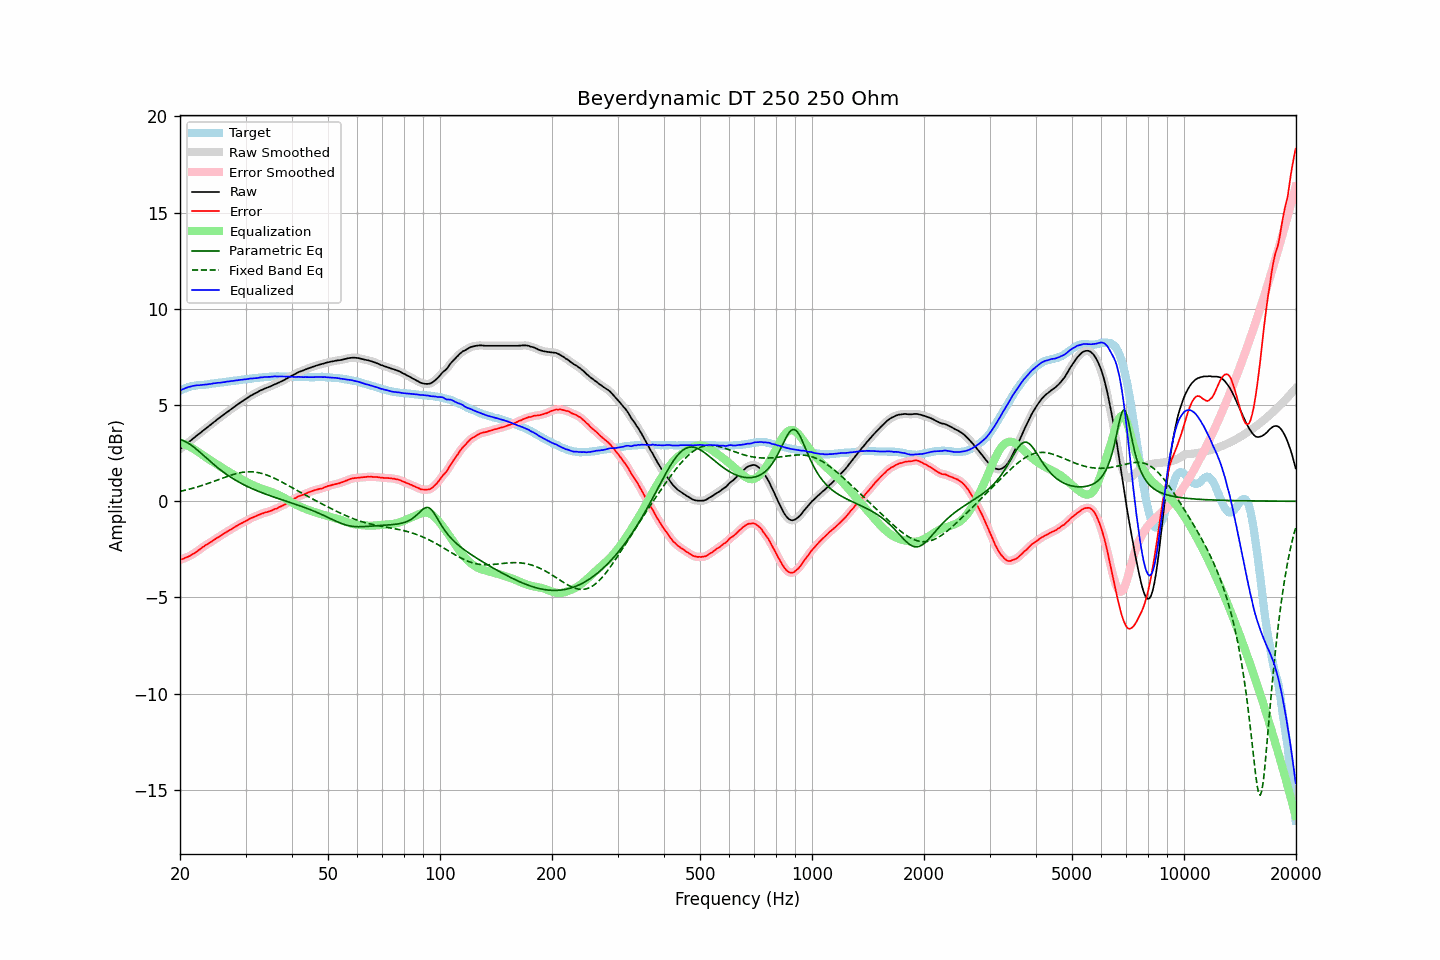

The data file committed next to this chart (first rows):
frequency, raw, error, smoothed, error_smoothed, equalization, parametric_eq, fixed_band_eq, equalized_raw, equalized_smoothed, target
20.00, 2.71, -3.05, 2.71, -3.05, 3.05, 3.20, 0.51, 5.75, 5.75, 5.76
20.20, 2.78, -3.02, 2.78, -3.02, 3.02, 3.18, 0.53, 5.80, 5.79, 5.80
20.40, 2.84, -3.00, 2.84, -2.99, 2.99, 3.15, 0.55, 5.83, 5.83, 5.84
20.61, 2.91, -2.95, 2.91, -2.95, 2.96, 3.11, 0.57, 5.86, 5.87, 5.85
20.81, 2.98, -2.92, 2.98, -2.92, 2.92, 3.07, 0.59, 5.90, 5.90, 5.89
21.02, 3.05, -2.89, 3.05, -2.88, 2.88, 3.03, 0.61, 5.93, 5.93, 5.93
21.23, 3.11, -2.84, 3.11, -2.84, 2.84, 2.97, 0.63, 5.95, 5.95, 5.95
21.44, 3.18, -2.79, 3.18, -2.80, 2.79, 2.92, 0.65, 5.97, 5.97, 5.97
21.66, 3.25, -2.75, 3.25, -2.75, 2.75, 2.85, 0.68, 5.99, 5.99, 5.99
21.87, 3.31, -2.69, 3.31, -2.69, 2.69, 2.79, 0.70, 6.00, 6.01, 6.00
22.09, 3.38, -2.64, 3.38, -2.64, 2.64, 2.72, 0.72, 6.02, 6.02, 6.02
22.31, 3.45, -2.58, 3.45, -2.58, 2.58, 2.65, 0.75, 6.03, 6.03, 6.03
22.54, 3.51, -2.52, 3.51, -2.52, 2.52, 2.58, 0.77, 6.03, 6.03, 6.03
22.76, 3.58, -2.46, 3.58, -2.46, 2.46, 2.50, 0.80, 6.04, 6.04, 6.04
22.99, 3.65, -2.39, 3.65, -2.40, 2.40, 2.43, 0.83, 6.05, 6.05, 6.04
23.22, 3.71, -2.34, 3.71, -2.34, 2.35, 2.35, 0.86, 6.06, 6.06, 6.05
23.45, 3.78, -2.28, 3.78, -2.28, 2.29, 2.28, 0.88, 6.07, 6.07, 6.06
23.69, 3.84, -2.23, 3.84, -2.23, 2.23, 2.20, 0.91, 6.07, 6.08, 6.07
23.92, 3.91, -2.18, 3.91, -2.18, 2.18, 2.13, 0.94, 6.09, 6.09, 6.09
24.16, 3.97, -2.14, 3.97, -2.13, 2.13, 2.05, 0.97, 6.10, 6.10, 6.11
24.40, 4.04, -2.08, 4.04, -2.08, 2.07, 1.98, 1.00, 6.11, 6.11, 6.12
24.65, 4.11, -2.01, 4.11, -2.02, 2.02, 1.91, 1.03, 6.13, 6.13, 6.12
24.89, 4.17, -1.97, 4.17, -1.96, 1.97, 1.84, 1.06, 6.14, 6.14, 6.14
25.14, 4.24, -1.91, 4.24, -1.91, 1.91, 1.77, 1.09, 6.15, 6.15, 6.15
25.39, 4.30, -1.86, 4.30, -1.86, 1.86, 1.70, 1.12, 6.16, 6.16, 6.16
25.65, 4.36, -1.81, 4.36, -1.80, 1.80, 1.64, 1.16, 6.16, 6.17, 6.17
25.91, 4.43, -1.75, 4.42, -1.75, 1.75, 1.57, 1.19, 6.18, 6.17, 6.18
26.16, 4.49, -1.70, 4.49, -1.70, 1.70, 1.51, 1.22, 6.19, 6.19, 6.19
26.43, 4.55, -1.65, 4.55, -1.65, 1.65, 1.45, 1.25, 6.20, 6.20, 6.19
26.69, 4.62, -1.60, 4.62, -1.59, 1.60, 1.39, 1.28, 6.22, 6.21, 6.21
26.96, 4.68, -1.55, 4.68, -1.55, 1.55, 1.34, 1.31, 6.22, 6.22, 6.22
27.23, 4.74, -1.49, 4.74, -1.50, 1.50, 1.28, 1.34, 6.23, 6.23, 6.23
27.50, 4.80, -1.45, 4.80, -1.45, 1.44, 1.23, 1.36, 6.24, 6.24, 6.25
27.77, 4.86, -1.39, 4.86, -1.40, 1.40, 1.17, 1.39, 6.26, 6.25, 6.25
28.05, 4.92, -1.35, 4.92, -1.35, 1.35, 1.12, 1.41, 6.27, 6.27, 6.27
28.33, 4.98, -1.29, 4.98, -1.30, 1.30, 1.07, 1.43, 6.28, 6.28, 6.27
28.62, 5.04, -1.25, 5.04, -1.25, 1.25, 1.02, 1.46, 6.29, 6.29, 6.29
28.90, 5.10, -1.20, 5.10, -1.20, 1.20, 0.98, 1.47, 6.30, 6.30, 6.30
29.19, 5.16, -1.15, 5.16, -1.15, 1.16, 0.93, 1.49, 6.31, 6.31, 6.31
29.48, 5.21, -1.12, 5.21, -1.11, 1.11, 0.89, 1.50, 6.32, 6.32, 6.33
29.78, 5.27, -1.07, 5.27, -1.07, 1.06, 0.85, 1.52, 6.33, 6.33, 6.34
30.08, 5.32, -1.03, 5.32, -1.02, 1.02, 0.80, 1.52, 6.34, 6.34, 6.34
30.38, 5.38, -0.98, 5.38, -0.98, 0.98, 0.76, 1.53, 6.36, 6.35, 6.35
30.68, 5.43, -0.93, 5.43, -0.93, 0.93, 0.72, 1.53, 6.36, 6.37, 6.36
30.99, 5.49, -0.88, 5.48, -0.89, 0.89, 0.69, 1.53, 6.38, 6.38, 6.37
31.30, 5.53, -0.85, 5.53, -0.85, 0.85, 0.65, 1.53, 6.38, 6.39, 6.38
31.61, 5.58, -0.82, 5.58, -0.82, 0.81, 0.61, 1.52, 6.39, 6.39, 6.40
31.93, 5.62, -0.78, 5.62, -0.78, 0.78, 0.58, 1.51, 6.40, 6.40, 6.40
32.24, 5.66, -0.75, 5.66, -0.74, 0.74, 0.54, 1.50, 6.40, 6.41, 6.41
32.57, 5.71, -0.71, 5.71, -0.71, 0.71, 0.51, 1.48, 6.42, 6.42, 6.41
32.89, 5.76, -0.67, 5.75, -0.68, 0.68, 0.47, 1.46, 6.44, 6.43, 6.43
33.22, 5.79, -0.64, 5.79, -0.64, 0.65, 0.44, 1.44, 6.44, 6.44, 6.43
33.55, 5.83, -0.62, 5.83, -0.62, 0.62, 0.41, 1.42, 6.45, 6.45, 6.45
33.89, 5.87, -0.58, 5.87, -0.59, 0.59, 0.38, 1.39, 6.46, 6.46, 6.45
34.23, 5.90, -0.57, 5.90, -0.56, 0.56, 0.35, 1.36, 6.46, 6.46, 6.47
34.57, 5.93, -0.54, 5.93, -0.54, 0.53, 0.32, 1.33, 6.46, 6.46, 6.47
34.92, 5.96, -0.51, 5.96, -0.51, 0.51, 0.29, 1.30, 6.46, 6.47, 6.47
35.27, 6.00, -0.48, 6.00, -0.48, 0.48, 0.26, 1.26, 6.47, 6.48, 6.48
35.62, 6.04, -0.44, 6.04, -0.44, 0.44, 0.23, 1.22, 6.48, 6.48, 6.48
35.97, 6.08, -0.40, 6.08, -0.41, 0.41, 0.20, 1.18, 6.49, 6.49, 6.48
... 635 more rows
